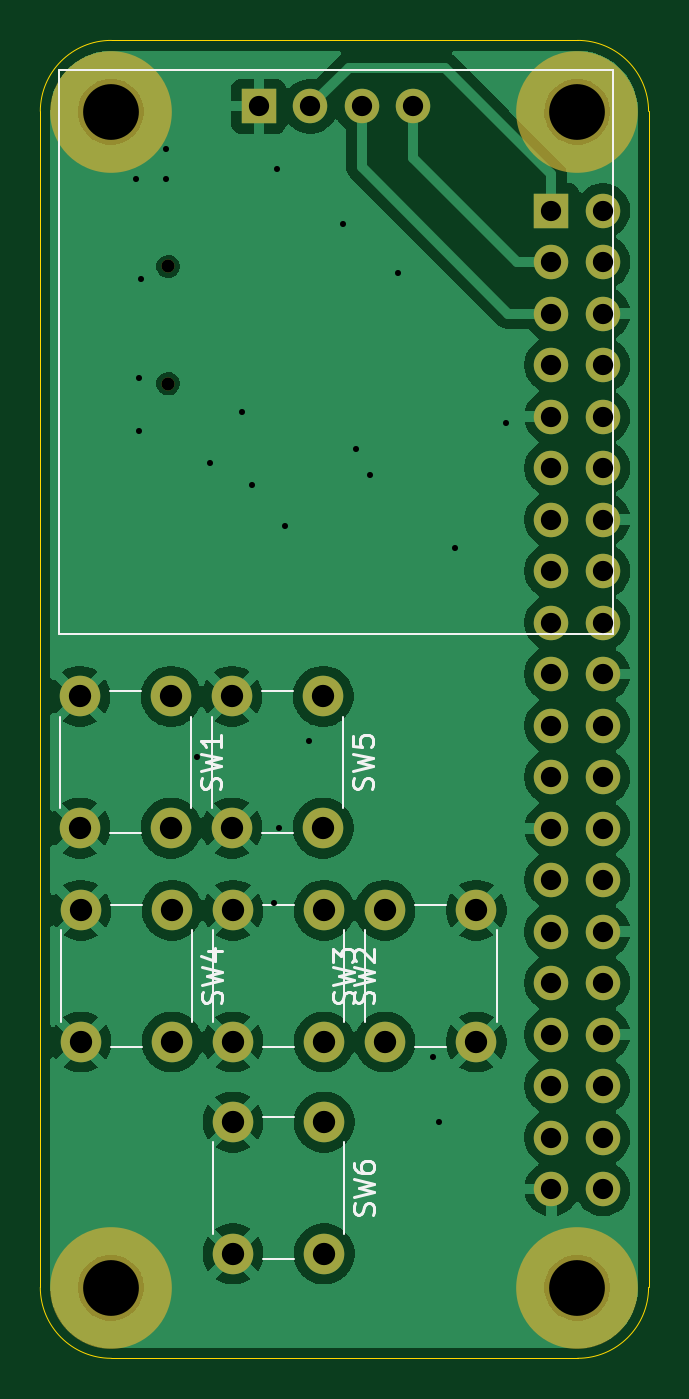
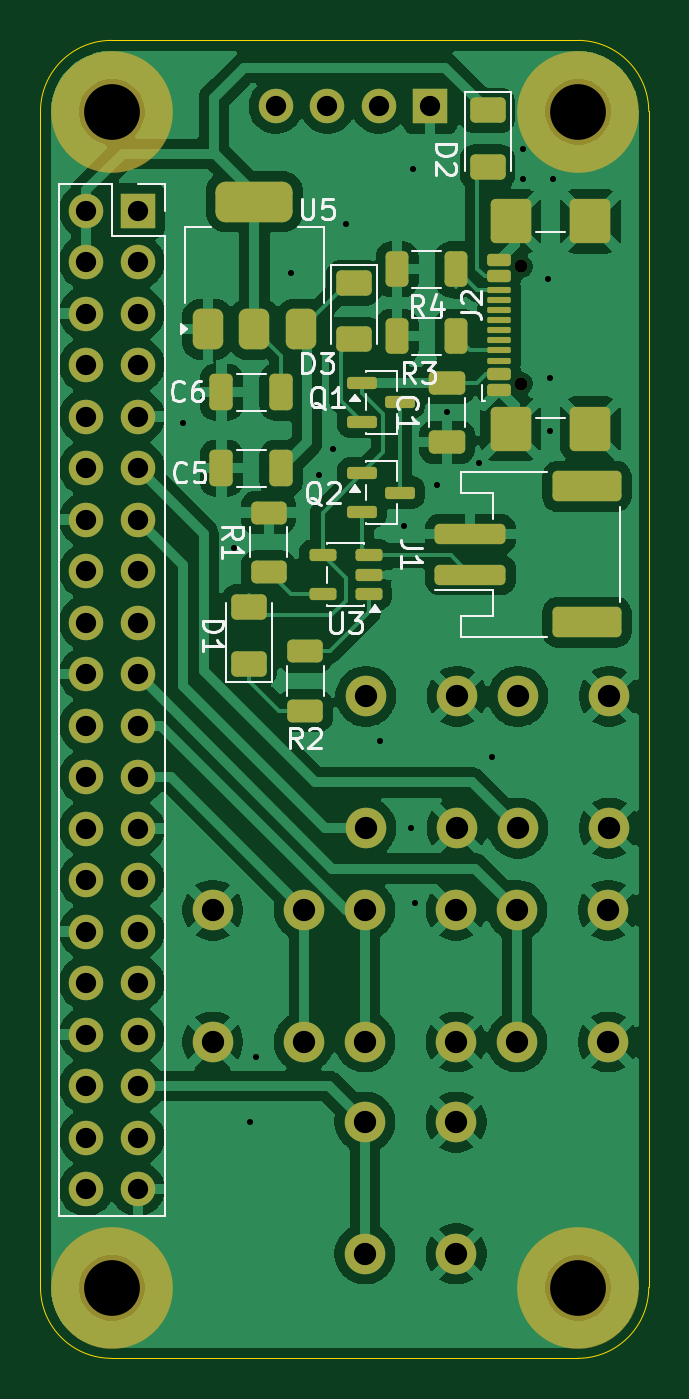
Circuit board: 11 layer files. Board 30.0 x 65.0 mm.
- bottom_copper: Void_Player-B_Cu.gbr (135758 bytes)
- bottom_mask: Void_Player-B_Mask.gbr (6480 bytes)
- paste: Void_Player-B_Paste.gbr (4377 bytes)
- bottom_silk: Void_Player-B_Silkscreen.gbr (21832 bytes)
- outline: Void_Player-Edge_Cuts.gbr (978 bytes)
- top_copper: Void_Player-F_Cu.gbr (86814 bytes)
- top_mask: Void_Player-F_Mask.gbr (2574 bytes)
- paste: Void_Player-F_Paste.gbr (454 bytes)
- top_silk: Void_Player-F_Silkscreen.gbr (11827 bytes)
- drill: Void_Player-NPTH.drl (484 bytes)
- drill: Void_Player-PTH.drl (1623 bytes)

=== bottom_copper: Void_Player-B_Cu.gbr (135758 bytes, source omitted) ===
=== bottom_mask: Void_Player-B_Mask.gbr (6480 bytes, source omitted) ===
=== paste: Void_Player-B_Paste.gbr ===
%TF.GenerationSoftware,KiCad,Pcbnew,9.0.7*%
%TF.CreationDate,2026-03-24T21:52:54-06:00*%
%TF.ProjectId,Void_Player,566f6964-5f50-46c6-9179-65722e6b6963,rev?*%
%TF.SameCoordinates,Original*%
%TF.FileFunction,Paste,Bot*%
%TF.FilePolarity,Positive*%
%FSLAX46Y46*%
G04 Gerber Fmt 4.6, Leading zero omitted, Abs format (unit mm)*
G04 Created by KiCad (PCBNEW 9.0.7) date 2026-03-24 21:52:54*
%MOMM*%
%LPD*%
G01*
G04 APERTURE LIST*
G04 Aperture macros list*
%AMRoundRect*
0 Rectangle with rounded corners*
0 $1 Rounding radius*
0 $2 $3 $4 $5 $6 $7 $8 $9 X,Y pos of 4 corners*
0 Add a 4 corners polygon primitive as box body*
4,1,4,$2,$3,$4,$5,$6,$7,$8,$9,$2,$3,0*
0 Add four circle primitives for the rounded corners*
1,1,$1+$1,$2,$3*
1,1,$1+$1,$4,$5*
1,1,$1+$1,$6,$7*
1,1,$1+$1,$8,$9*
0 Add four rect primitives between the rounded corners*
20,1,$1+$1,$2,$3,$4,$5,0*
20,1,$1+$1,$4,$5,$6,$7,0*
20,1,$1+$1,$6,$7,$8,$9,0*
20,1,$1+$1,$8,$9,$2,$3,0*%
G04 Aperture macros list end*
%ADD10RoundRect,0.250000X-0.312500X-0.625000X0.312500X-0.625000X0.312500X0.625000X-0.312500X0.625000X0*%
%ADD11RoundRect,0.250000X-0.650000X0.325000X-0.650000X-0.325000X0.650000X-0.325000X0.650000X0.325000X0*%
%ADD12RoundRect,0.150000X0.425000X-0.150000X0.425000X0.150000X-0.425000X0.150000X-0.425000X-0.150000X0*%
%ADD13RoundRect,0.075000X0.500000X-0.075000X0.500000X0.075000X-0.500000X0.075000X-0.500000X-0.075000X0*%
%ADD14RoundRect,0.250000X0.750000X-0.840000X0.750000X0.840000X-0.750000X0.840000X-0.750000X-0.840000X0*%
%ADD15RoundRect,0.250000X0.625000X-0.375000X0.625000X0.375000X-0.625000X0.375000X-0.625000X-0.375000X0*%
%ADD16RoundRect,0.250000X1.500000X-0.250000X1.500000X0.250000X-1.500000X0.250000X-1.500000X-0.250000X0*%
%ADD17RoundRect,0.250001X1.449999X-0.499999X1.449999X0.499999X-1.449999X0.499999X-1.449999X-0.499999X0*%
%ADD18RoundRect,0.250000X-0.325000X-0.650000X0.325000X-0.650000X0.325000X0.650000X-0.325000X0.650000X0*%
%ADD19RoundRect,0.250000X0.625000X-0.312500X0.625000X0.312500X-0.625000X0.312500X-0.625000X-0.312500X0*%
%ADD20RoundRect,0.150000X-0.512500X-0.150000X0.512500X-0.150000X0.512500X0.150000X-0.512500X0.150000X0*%
%ADD21RoundRect,0.250000X-0.625000X0.375000X-0.625000X-0.375000X0.625000X-0.375000X0.625000X0.375000X0*%
%ADD22RoundRect,0.150000X0.587500X0.150000X-0.587500X0.150000X-0.587500X-0.150000X0.587500X-0.150000X0*%
%ADD23RoundRect,0.375000X0.375000X-0.625000X0.375000X0.625000X-0.375000X0.625000X-0.375000X-0.625000X0*%
%ADD24RoundRect,0.500000X1.400000X-0.500000X1.400000X0.500000X-1.400000X0.500000X-1.400000X-0.500000X0*%
G04 APERTURE END LIST*
D10*
%TO.C,R3*%
X72537500Y-60750000D03*
X75462500Y-60750000D03*
%TD*%
D11*
%TO.C,C1*%
X73000000Y-63024999D03*
X73000000Y-65975001D03*
%TD*%
D12*
%TO.C,J2*%
X70430000Y-63390000D03*
X70430000Y-62590000D03*
D13*
X70429999Y-61440000D03*
X70430000Y-60440000D03*
X70430000Y-59940000D03*
X70429999Y-58940000D03*
D12*
X70430000Y-57790000D03*
X70430000Y-56990000D03*
X70430000Y-56990000D03*
X70430000Y-57790000D03*
D13*
X70430000Y-58440000D03*
X70430000Y-59440000D03*
X70430000Y-60940000D03*
X70430000Y-61940000D03*
D12*
X70430000Y-62590000D03*
X70430000Y-63390000D03*
D14*
X65925000Y-65300000D03*
X69855000Y-65300000D03*
X65925000Y-55080000D03*
X69855000Y-55080000D03*
%TD*%
D15*
%TO.C,D1*%
X82750000Y-76899999D03*
X82750000Y-74100001D03*
%TD*%
D16*
%TO.C,J1*%
X71850000Y-72500000D03*
X71850000Y-70500000D03*
D17*
X66100000Y-74850000D03*
X66100000Y-68150000D03*
%TD*%
D18*
%TO.C,C6*%
X81174998Y-63500000D03*
X84125000Y-63500000D03*
%TD*%
D19*
%TO.C,R2*%
X80000000Y-79212500D03*
X80000000Y-76287500D03*
%TD*%
D20*
%TO.C,U3*%
X76862500Y-73449999D03*
X76862500Y-72500000D03*
X76862500Y-71550001D03*
X79137500Y-71550001D03*
X79137500Y-73449999D03*
%TD*%
D21*
%TO.C,D3*%
X77600000Y-58100001D03*
X77600000Y-60899999D03*
%TD*%
D18*
%TO.C,C5*%
X81174998Y-67250000D03*
X84125000Y-67250000D03*
%TD*%
D10*
%TO.C,R4*%
X72537500Y-57439999D03*
X75462500Y-57439999D03*
%TD*%
D22*
%TO.C,Q1*%
X77187500Y-63050000D03*
X77187500Y-64950000D03*
X75312500Y-64000000D03*
%TD*%
%TO.C,Q2*%
X77187500Y-67500000D03*
X77187500Y-69400000D03*
X75312500Y-68450000D03*
%TD*%
D23*
%TO.C,U5*%
X84800000Y-60400000D03*
X82500000Y-60399999D03*
D24*
X82500000Y-54100001D03*
D23*
X80200000Y-60400000D03*
%TD*%
D21*
%TO.C,D2*%
X71000000Y-49600001D03*
X71000000Y-52399999D03*
%TD*%
D19*
%TO.C,R1*%
X81800000Y-72362500D03*
X81800000Y-69437500D03*
%TD*%
M02*

=== bottom_silk: Void_Player-B_Silkscreen.gbr (21832 bytes, source omitted) ===
=== outline: Void_Player-Edge_Cuts.gbr ===
%TF.GenerationSoftware,KiCad,Pcbnew,9.0.7*%
%TF.CreationDate,2026-03-24T21:52:55-06:00*%
%TF.ProjectId,Void_Player,566f6964-5f50-46c6-9179-65722e6b6963,rev?*%
%TF.SameCoordinates,Original*%
%TF.FileFunction,Profile,NP*%
%FSLAX46Y46*%
G04 Gerber Fmt 4.6, Leading zero omitted, Abs format (unit mm)*
G04 Created by KiCad (PCBNEW 9.0.7) date 2026-03-24 21:52:55*
%MOMM*%
%LPD*%
G01*
G04 APERTURE LIST*
%TA.AperFunction,Profile*%
%ADD10C,0.050000*%
%TD*%
G04 APERTURE END LIST*
D10*
X89550000Y-111150000D02*
X66550000Y-111150000D01*
X66550000Y-111150000D02*
G75*
G02*
X63050000Y-107650000I0J3500000D01*
G01*
X63050000Y-49650000D02*
G75*
G02*
X66550000Y-46150000I3500000J0D01*
G01*
X93050000Y-49650000D02*
X93050000Y-107650000D01*
X66550000Y-46150000D02*
X89550000Y-46150000D01*
X93050000Y-107650000D02*
G75*
G02*
X89550000Y-111150000I-3500000J0D01*
G01*
X89550000Y-46150000D02*
G75*
G02*
X93050000Y-49650000I0J-3500000D01*
G01*
X63050000Y-107650000D02*
X63050000Y-49650000D01*
M02*

=== top_copper: Void_Player-F_Cu.gbr (86814 bytes, source omitted) ===
=== top_mask: Void_Player-F_Mask.gbr ===
%TF.GenerationSoftware,KiCad,Pcbnew,9.0.7*%
%TF.CreationDate,2026-03-24T21:52:54-06:00*%
%TF.ProjectId,Void_Player,566f6964-5f50-46c6-9179-65722e6b6963,rev?*%
%TF.SameCoordinates,Original*%
%TF.FileFunction,Soldermask,Top*%
%TF.FilePolarity,Negative*%
%FSLAX46Y46*%
G04 Gerber Fmt 4.6, Leading zero omitted, Abs format (unit mm)*
G04 Created by KiCad (PCBNEW 9.0.7) date 2026-03-24 21:52:54*
%MOMM*%
%LPD*%
G01*
G04 APERTURE LIST*
%ADD10C,2.000000*%
%ADD11R,1.700000X1.700000*%
%ADD12C,1.700000*%
%ADD13C,0.650000*%
%ADD14C,6.000000*%
%ADD15O,1.700000X1.700000*%
G04 APERTURE END LIST*
D10*
%TO.C,SW4*%
X69550000Y-89050000D03*
X69550000Y-95550000D03*
X65049999Y-89050000D03*
X65050000Y-95550001D03*
%TD*%
%TO.C,SW6*%
X77050000Y-99500000D03*
X77050000Y-106000000D03*
X72549999Y-99500000D03*
X72550000Y-106000001D03*
%TD*%
%TO.C,SW3*%
X80050000Y-95550000D03*
X80050000Y-89050000D03*
X84550001Y-95550000D03*
X84550000Y-89049999D03*
%TD*%
D11*
%TO.C,U2*%
X73820000Y-49400000D03*
D12*
X78900000Y-49400000D03*
X81440000Y-49400000D03*
X76360000Y-49400000D03*
%TD*%
D10*
%TO.C,SW5*%
X77000000Y-78500000D03*
X77000000Y-85000000D03*
X72499999Y-78500000D03*
X72500000Y-85000001D03*
%TD*%
%TO.C,SW2*%
X77050000Y-89050000D03*
X77050000Y-95550000D03*
X72549999Y-89050000D03*
X72550000Y-95550001D03*
%TD*%
%TO.C,SW1*%
X69500000Y-78500000D03*
X69500000Y-85000000D03*
X64999999Y-78500000D03*
X65000000Y-85000001D03*
%TD*%
D13*
%TO.C,J2*%
X69355000Y-63080000D03*
X69355000Y-57300000D03*
%TD*%
D14*
%TO.C,U1*%
X89530000Y-107670000D03*
X89530000Y-49670000D03*
X66530000Y-107670000D03*
X66530000Y-49670000D03*
D11*
X88260000Y-54540000D03*
D15*
X90800000Y-54540000D03*
X88260000Y-57080000D03*
X90800000Y-57080000D03*
X88260000Y-59620000D03*
X90800000Y-59620000D03*
X88260000Y-62160000D03*
X90800000Y-62160000D03*
X88260000Y-64700000D03*
X90800000Y-64700000D03*
X88260000Y-67240000D03*
X90800000Y-67240000D03*
X88260000Y-69780000D03*
X90800000Y-69780000D03*
X88260000Y-72320000D03*
X90800000Y-72320000D03*
X88260000Y-74860000D03*
X90800000Y-74860000D03*
X88260000Y-77400000D03*
X90800000Y-77400000D03*
X88260000Y-79940000D03*
X90800000Y-79940000D03*
X88260000Y-82480000D03*
X90800000Y-82480000D03*
X88260000Y-85020000D03*
X90800000Y-85020000D03*
X88260000Y-87560000D03*
X90800000Y-87560000D03*
X88260000Y-90100000D03*
X90800000Y-90100000D03*
X88260000Y-92640000D03*
X90800000Y-92640000D03*
X88260000Y-95180000D03*
X90800000Y-95180000D03*
X88260000Y-97720000D03*
X90800000Y-97720000D03*
X88260000Y-100260000D03*
X90800000Y-100260000D03*
X88260000Y-102800000D03*
X90800000Y-102800000D03*
%TD*%
M02*

=== paste: Void_Player-F_Paste.gbr ===
%TF.GenerationSoftware,KiCad,Pcbnew,9.0.7*%
%TF.CreationDate,2026-03-24T21:52:54-06:00*%
%TF.ProjectId,Void_Player,566f6964-5f50-46c6-9179-65722e6b6963,rev?*%
%TF.SameCoordinates,Original*%
%TF.FileFunction,Paste,Top*%
%TF.FilePolarity,Positive*%
%FSLAX46Y46*%
G04 Gerber Fmt 4.6, Leading zero omitted, Abs format (unit mm)*
G04 Created by KiCad (PCBNEW 9.0.7) date 2026-03-24 21:52:54*
%MOMM*%
%LPD*%
G01*
G04 APERTURE LIST*
G04 APERTURE END LIST*
M02*

=== top_silk: Void_Player-F_Silkscreen.gbr (11827 bytes, source omitted) ===
=== drill: Void_Player-NPTH.drl ===
M48
; DRILL file {KiCad 9.0.7} date 2026-03-24T21:53:23-0600
; FORMAT={-:-/ absolute / metric / decimal}
; #@! TF.CreationDate,2026-03-24T21:53:23-06:00
; #@! TF.GenerationSoftware,Kicad,Pcbnew,9.0.7
; #@! TF.FileFunction,NonPlated,1,2,NPTH
FMAT,2
METRIC
; #@! TA.AperFunction,NonPlated,NPTH,ComponentDrill
T1C0.650
; #@! TA.AperFunction,NonPlated,NPTH,ComponentDrill
T2C2.750
%
G90
G05
T1
X69.355Y-57.3
X69.355Y-63.08
T2
X66.53Y-49.67
X66.53Y-107.67
X89.53Y-49.67
X89.53Y-107.67
M30

=== drill: Void_Player-PTH.drl ===
M48
; DRILL file {KiCad 9.0.7} date 2026-03-24T21:53:23-0600
; FORMAT={-:-/ absolute / metric / decimal}
; #@! TF.CreationDate,2026-03-24T21:53:23-06:00
; #@! TF.GenerationSoftware,Kicad,Pcbnew,9.0.7
; #@! TF.FileFunction,Plated,1,2,PTH
FMAT,2
METRIC
; #@! TA.AperFunction,Plated,PTH,ViaDrill
T1C0.300
; #@! TA.AperFunction,Plated,PTH,ComponentDrill
T2C1.000
; #@! TA.AperFunction,Plated,PTH,ComponentDrill
T3C1.100
%
G90
G05
T1
X67.75Y-53.0
X67.9Y-62.8
X67.9Y-65.4
X68.0Y-57.9
X69.25Y-51.5
X69.25Y-53.0
X70.8Y-81.5
X71.4Y-67.0
X73.0Y-64.5
X73.5Y-68.1
X74.6Y-88.7
X74.7Y-52.5
X74.8Y-85.0
X75.1Y-70.1
X76.3Y-80.7
X78.0Y-55.2
X78.6Y-66.3
X79.3Y-67.6
X80.7Y-57.6
X82.4Y-96.3
X82.7Y-99.5
X83.5Y-71.2
X86.0Y-65.0
T2
X73.82Y-49.4
X76.36Y-49.4
X78.9Y-49.4
X81.44Y-49.4
X88.26Y-54.54
X88.26Y-57.08
X88.26Y-59.62
X88.26Y-62.16
X88.26Y-64.7
X88.26Y-67.24
X88.26Y-69.78
X88.26Y-72.32
X88.26Y-74.86
X88.26Y-77.4
X88.26Y-79.94
X88.26Y-82.48
X88.26Y-85.02
X88.26Y-87.56
X88.26Y-90.1
X88.26Y-92.64
X88.26Y-95.18
X88.26Y-97.72
X88.26Y-100.26
X88.26Y-102.8
X90.8Y-54.54
X90.8Y-57.08
X90.8Y-59.62
X90.8Y-62.16
X90.8Y-64.7
X90.8Y-67.24
X90.8Y-69.78
X90.8Y-72.32
X90.8Y-74.86
X90.8Y-77.4
X90.8Y-79.94
X90.8Y-82.48
X90.8Y-85.02
X90.8Y-87.56
X90.8Y-90.1
X90.8Y-92.64
X90.8Y-95.18
X90.8Y-97.72
X90.8Y-100.26
X90.8Y-102.8
T3
X65.0Y-78.5
X65.0Y-85.0
X65.05Y-89.05
X65.05Y-95.55
X69.5Y-78.5
X69.5Y-85.0
X69.55Y-89.05
X69.55Y-95.55
X72.5Y-78.5
X72.5Y-85.0
X72.55Y-89.05
X72.55Y-99.5
X72.55Y-95.55
X72.55Y-106.0
X77.0Y-78.5
X77.0Y-85.0
X77.05Y-89.05
X77.05Y-95.55
X77.05Y-99.5
X77.05Y-106.0
X80.05Y-89.05
X80.05Y-95.55
X84.55Y-89.05
X84.55Y-95.55
M30
